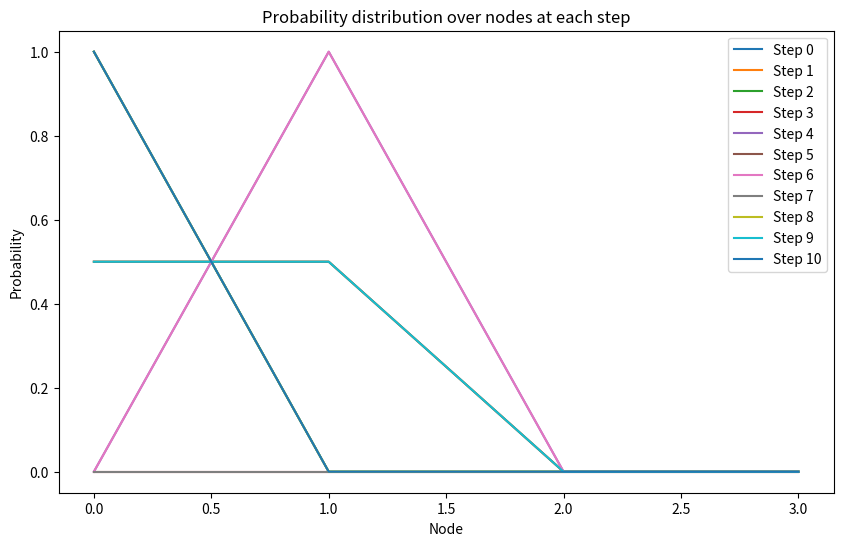
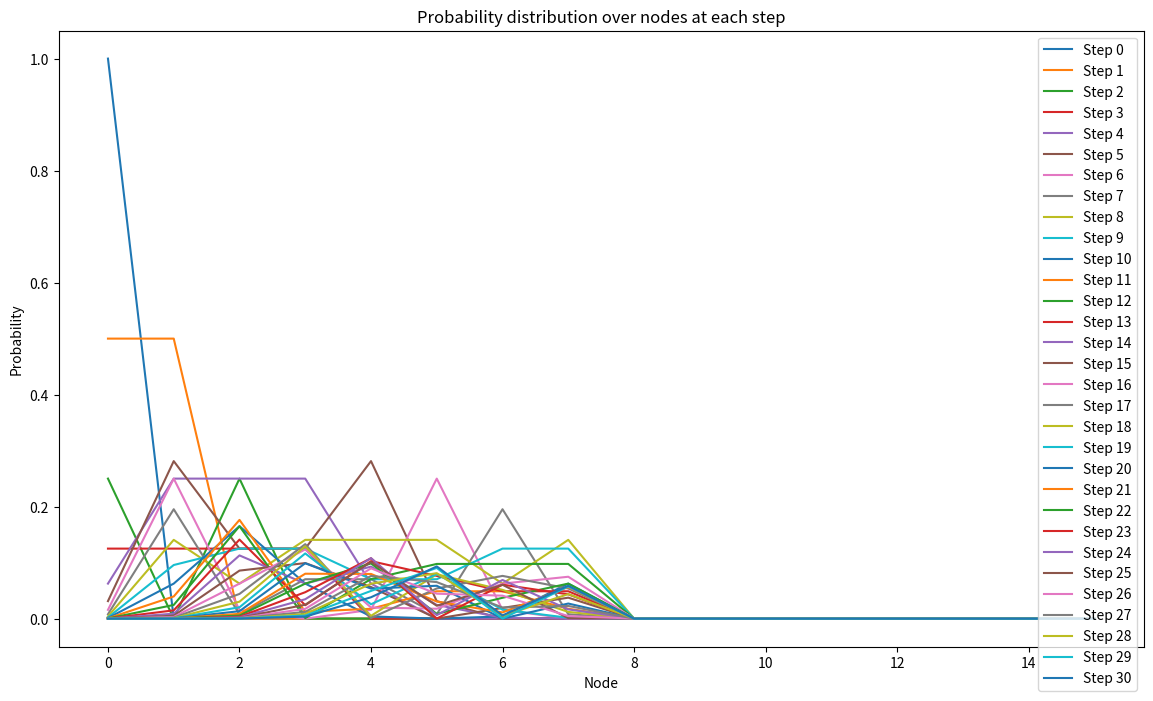

These charts were generated, in order, by the following Python code:
import numpy as np
import matplotlib.pyplot as plt
from scipy.linalg import expm

# Define the number of nodes
num_nodes = 4

# Define the coin operator (Hadamard coin)
H = (1/np.sqrt(2)) * np.array([[1, 1], [1, -1]])

# Define the shift operators
S_plus = np.roll(np.eye(num_nodes), 1, axis=0)
S_minus = np.roll(np.eye(num_nodes), -1, axis=0)

# Construct the coin-position operator
C = np.kron(np.eye(num_nodes), H)

# Construct the shift operator
S = np.kron(np.diag([1, 0]), S_plus) + np.kron(np.diag([0, 1]), S_minus)

# Combine to form the quantum walk operator
U = S @ C

# Print the quantum walk operator
print("Quantum walk operator for a circle with 4 nodes:")
print(U)

# Initial state: position 0, coin state |0>
initial_state = np.zeros(2 * num_nodes)
initial_state[0] = 1

# Number of steps
num_steps = 10

# Evolve the state
state = initial_state
states = [state]

for _ in range(num_steps):
    state = U @ state
    states.append(state)

# Plot the probability distribution
plt.figure(figsize=(10, 6))
for step, state in enumerate(states):
    probabilities = np.abs(state.reshape((num_nodes, 2)).sum(axis=1))**2
    plt.plot(probabilities, label=f"Step {step}")

plt.xlabel("Node")
plt.ylabel("Probability")
plt.title("Probability distribution over nodes at each step")
plt.legend()
plt.show()

# Define the number of nodes
num_nodes = 16

# Define the coin operator (Hadamard coin)
H = (1/np.sqrt(2)) * np.array([[1, 1], [1, -1]])

# Define the shift operators
S_plus = np.roll(np.eye(num_nodes), 1, axis=0)
S_minus = np.roll(np.eye(num_nodes), -1, axis=0)

# Handle boundaries: ensure no wrap-around
S_plus[0, -1] = 0
S_minus[-1, 0] = 0

# Construct the coin-position operator
C = np.kron(np.eye(num_nodes), H)

# Construct the shift operator
S = np.kron(np.diag([1, 0]), S_plus) + np.kron(np.diag([0, 1]), S_minus)

# Combine to form the quantum walk operator
U = S @ C

# Print the quantum walk operator
print("Quantum walk operator for a line with 16 nodes:")
print(U)

# Initial state: position 0, coin state |0>
initial_state = np.zeros(2 * num_nodes)
initial_state[0] = 1

# Number of steps
num_steps = 30

# Evolve the state
state = initial_state
states = [state]

for _ in range(num_steps):
    state = U @ state
    states.append(state)

# Plot the probability distribution
plt.figure(figsize=(14, 8))
for step, state in enumerate(states):
    probabilities = np.abs(state.reshape((num_nodes, 2)).sum(axis=1))**2
    plt.plot(probabilities, label=f"Step {step}")

plt.xlabel("Node")
plt.ylabel("Probability")
plt.title("Probability distribution over nodes at each step")
plt.legend()
plt.show()